Image classification data set "datasets" (furqannazuli/datasets on GitHub). Class labels (8): castor oil plant, dieffenbachia, foxglove, lilies, lily of the valley, oleander, rhubarb, wisteria.

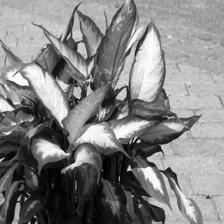
Label: dieffenbachia

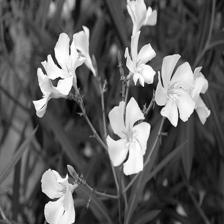
Label: oleander

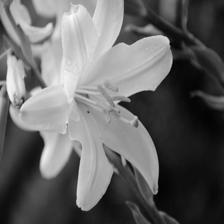
Label: lilies

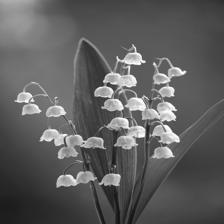
Label: lily of the valley

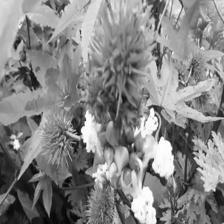
Label: castor oil plant

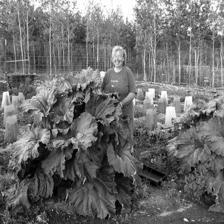
Label: rhubarb
